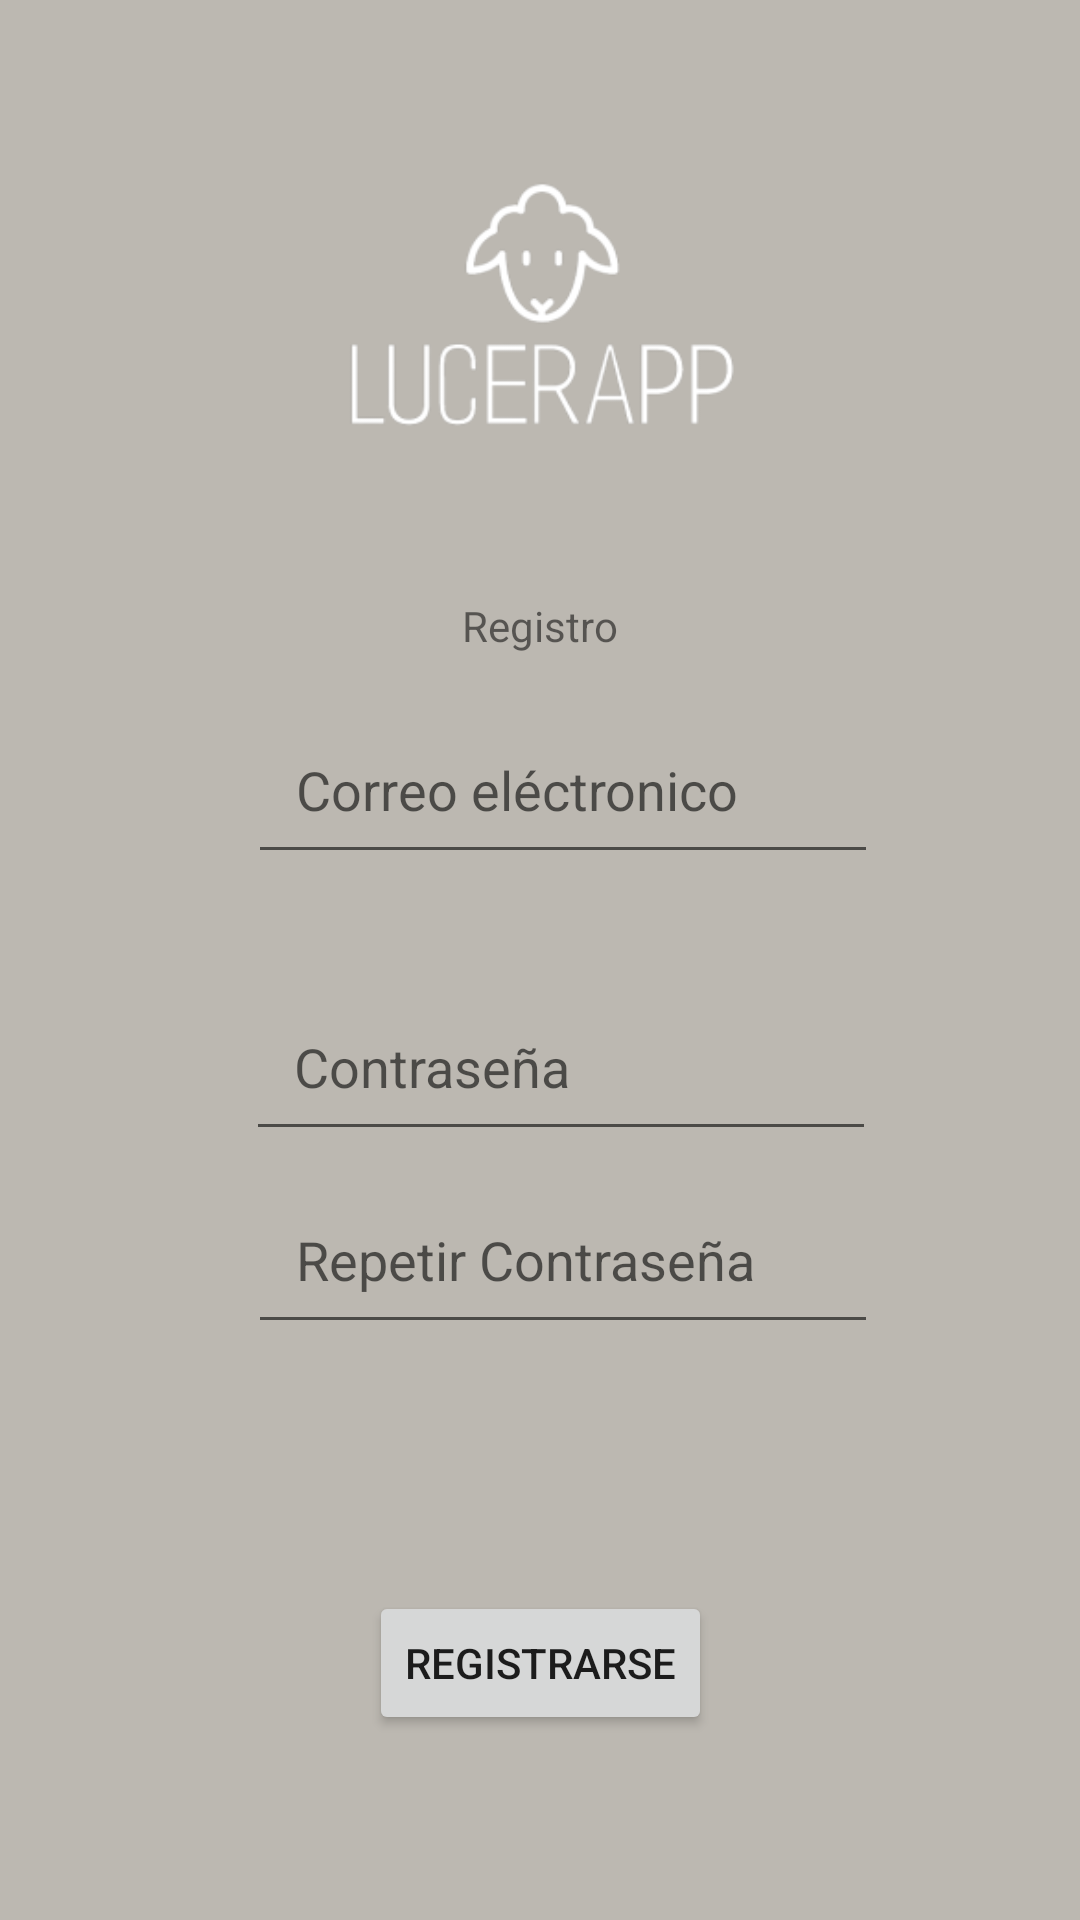

This screen was rendered from an Android layout file. Write that file and the resources it references.
<!-- AndroidManifest.xml: application theme Theme.Lucerapp -->
<!-- res/layout/activity_register.xml -->
<?xml version="1.0" encoding="utf-8"?>
<androidx.constraintlayout.widget.ConstraintLayout xmlns:android="http://schemas.android.com/apk/res/android"
    xmlns:app="http://schemas.android.com/apk/res-auto"
    xmlns:tools="http://schemas.android.com/tools"
    android:layout_width="match_parent"
    android:layout_height="match_parent"
    android:background="#BCB8B1"
    android:backgroundTint="#BCB8B1">


    <EditText
        android:id="@+id/mailInput"
        android:layout_width="wrap_content"
        android:layout_height="wrap_content"
        android:layout_marginTop="13dp"
        android:layout_marginBottom="8dp"
        android:ems="10"
        android:hint="@string/hint_correo"
        android:inputType="textPersonName"
        android:padding="16dp"
        app:layout_constraintBottom_toTopOf="@+id/passwordInput"
        app:layout_constraintEnd_toEndOf="parent"
        app:layout_constraintHorizontal_bias="0.55"
        app:layout_constraintStart_toStartOf="parent"
        app:layout_constraintTop_toBottomOf="@+id/textView2" />

    <EditText
        android:id="@+id/passwordInput"
        android:layout_width="wrap_content"
        android:layout_height="wrap_content"
        android:layout_marginTop="28dp"
        android:layout_marginBottom="8dp"
        android:ems="10"
        android:hint="@string/hint_contrasenia"
        android:inputType="textPassword"
        android:padding="16dp"
        app:layout_constraintBottom_toTopOf="@+id/repPasswordInput"
        app:layout_constraintEnd_toEndOf="parent"
        app:layout_constraintHorizontal_bias="0.547"
        app:layout_constraintStart_toStartOf="parent"
        app:layout_constraintTop_toBottomOf="@+id/mailInput" />

    <EditText
        android:id="@+id/repPasswordInput"
        android:layout_width="wrap_content"
        android:layout_height="wrap_content"
        android:ems="10"
        android:hint="@string/hint_repetir_contrasenia"
        android:inputType="textPassword"
        android:padding="16dp"
        app:layout_constraintBottom_toBottomOf="parent"
        app:layout_constraintEnd_toEndOf="parent"
        app:layout_constraintHorizontal_bias="0.55"
        app:layout_constraintStart_toStartOf="parent"
        app:layout_constraintTop_toTopOf="parent"
        app:layout_constraintVertical_bias="0.671" />

    <Button
        android:id="@+id/button3"
        android:layout_width="wrap_content"
        android:layout_height="wrap_content"
        android:onClick="registerIntoFirebase"
        android:text="@string/registrarseButton"
        android:textColorLink="@color/lavender"
        app:layout_constraintBottom_toBottomOf="parent"
        app:layout_constraintEnd_toEndOf="parent"
        app:layout_constraintStart_toStartOf="parent"
        app:layout_constraintTop_toBottomOf="@+id/repPasswordInput"
        app:layout_constraintVertical_bias="0.571" />

    <ImageView
        android:id="@+id/imageView3"
        android:layout_width="0dp"
        android:layout_height="0dp"
        android:contentDescription="@string/ImageDesc"
        app:layout_constraintBottom_toTopOf="@+id/textView2"
        app:layout_constraintEnd_toEndOf="parent"
        app:layout_constraintHorizontal_bias="1.0"
        app:layout_constraintStart_toStartOf="parent"
        app:layout_constraintTop_toTopOf="parent"
        app:layout_constraintVertical_bias="1.0"
        app:srcCompat="@mipmap/logo_foreground" />

    <TextView
        android:id="@+id/textView2"
        android:layout_width="wrap_content"
        android:layout_height="wrap_content"
        android:layout_marginBottom="4dp"
        android:text="@string/registroText"
        app:layout_constraintBottom_toTopOf="@+id/mailInput"
        app:layout_constraintEnd_toEndOf="parent"
        app:layout_constraintStart_toStartOf="parent"
        app:layout_constraintTop_toBottomOf="@+id/imageView3" />
</androidx.constraintlayout.widget.ConstraintLayout>
<!-- resources referenced by this layout -->
<resources>
  <color name="lavender">#8692F7</color>
  <!-- mipmap logo_foreground: png bitmap (mipmap-hdpi, 4590 bytes) -->
  <string name="ImageDesc">logo</string>
  <string name="hint_contrasenia">Contraseña</string>
  <string name="hint_correo">Correo eléctronico</string>
  <string name="hint_repetir_contrasenia">Repetir Contraseña</string>
  <string name="registrarseButton">Registrarse</string>
  <string name="registroText">Registro</string>
  <style name="Theme.Lucerapp" parent="Theme.AppCompat.Light.NoActionBar">
          
          <item name="colorPrimary">@color/lavender</item>
          <item name="colorPrimaryVariant">@color/purple_700</item>
          <item name="colorOnPrimary">@color/white</item>
          
          <item name="colorSecondary">@color/gray</item>
          <item name="colorSecondaryVariant">@color/teal_700</item>
          <item name="colorOnSecondary">@color/black</item>
          
          <item name="android:statusBarColor">?attr/colorPrimaryVariant</item>
          
      </style>
  <color name="purple_700">#FF3700B3</color>
  <color name="white">#FFFFFFFF</color>
  <color name="gray">#BCB8B1</color>
  <color name="teal_700">#FF018786</color>
  <color name="black">#FF000000</color>
</resources>
